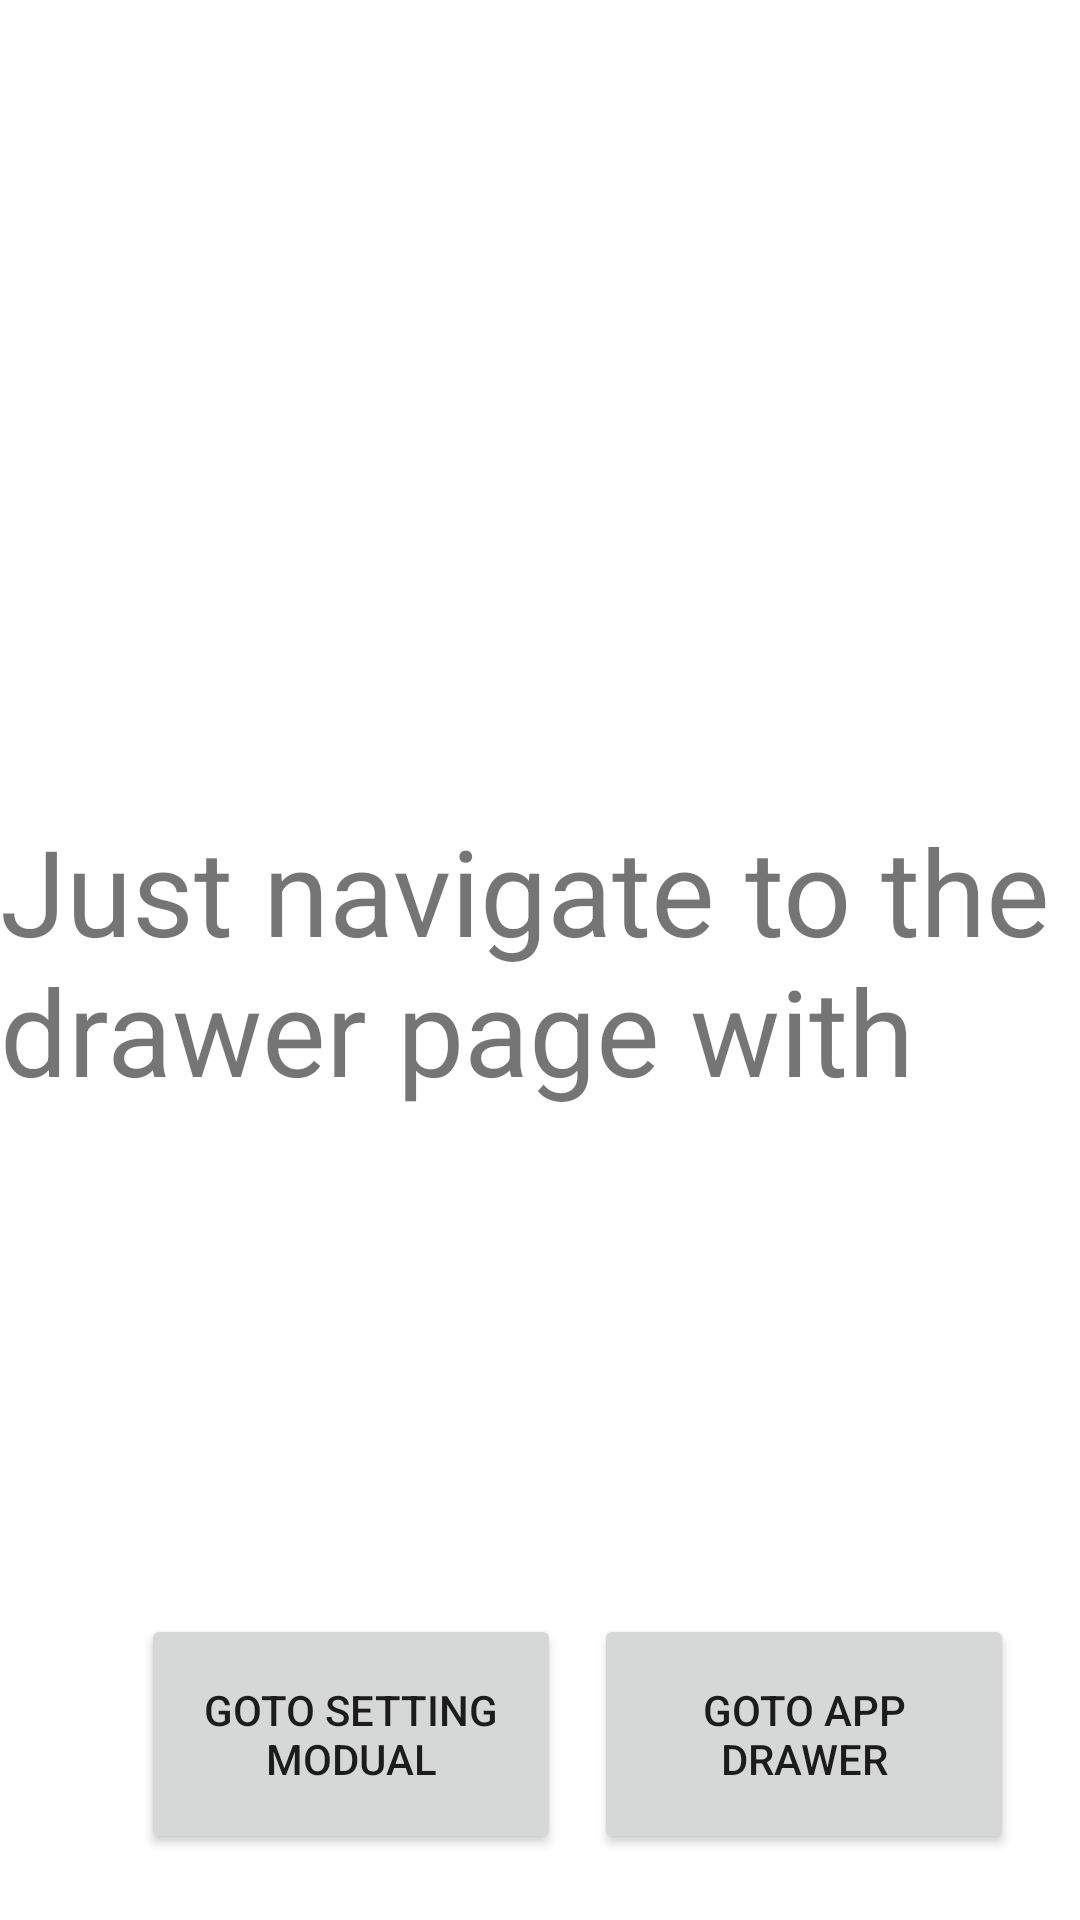

Write the Android layout XML for this screen, with the resource values it uses.
<!-- AndroidManifest.xml: application theme Theme.HydrogenLauncher_19012021002 -->
<!-- res/layout/fragment_home_fragmnet.xml -->
<?xml version="1.0" encoding="utf-8"?>
<androidx.constraintlayout.widget.ConstraintLayout xmlns:android="http://schemas.android.com/apk/res/android"
    xmlns:app="http://schemas.android.com/apk/res-auto"
    xmlns:tools="http://schemas.android.com/tools"
   android:id="@+id/homefragmentgesturedetector"
    android:layout_width="match_parent"
    android:layout_height="match_parent"
    tools:context=".MainActivity">

    <TextView
        android:id="@+id/textView"
        android:layout_width="match_parent"
        android:layout_height="100dp"
        android:text="Just navigate to the drawer page with fragment"
        android:textSize="40dp"
        app:layout_constraintBottom_toBottomOf="parent"
        app:layout_constraintEnd_toEndOf="parent"
        app:layout_constraintStart_toStartOf="parent"
        app:layout_constraintTop_toTopOf="parent"></TextView>

    <Button
        android:id="@+id/button_home"
        android:layout_width="140dp"
        android:layout_height="80dp"
        android:text="goto app drawer"
        app:layout_constraintBottom_toBottomOf="parent"
        app:layout_constraintEnd_toEndOf="parent"
        app:layout_constraintHorizontal_bias="0.9"
        app:layout_constraintStart_toStartOf="parent"
        app:layout_constraintTop_toBottomOf="@+id/textView"
        app:layout_constraintVertical_bias="0.885" />

    <Button
        android:id="@+id/goto_setting"
        android:layout_width="140dp"
        android:layout_height="80dp"
        android:text="goto setting modual"
        app:layout_constraintBottom_toBottomOf="parent"
        app:layout_constraintEnd_toEndOf="parent"
        app:layout_constraintHorizontal_bias="0.214"
        app:layout_constraintStart_toStartOf="parent"
        app:layout_constraintTop_toBottomOf="@+id/textView"
        app:layout_constraintVertical_bias="0.885" />

</androidx.constraintlayout.widget.ConstraintLayout>
<!-- resources referenced by this layout -->
<resources>
  <style name="Theme.HydrogenLauncher_19012021002" parent="Theme.MaterialComponents.DayNight.DarkActionBar">
          
          <item name="colorPrimary">@color/purple_500</item>
          <item name="colorPrimaryVariant">@color/purple_700</item>
          <item name="colorOnPrimary">@color/white</item>
          
          <item name="colorSecondary">@color/teal_200</item>
          <item name="colorSecondaryVariant">@color/teal_700</item>
          <item name="colorOnSecondary">@color/black</item>
          
          <item name="android:statusBarColor" tools:targetApi="l">?attr/colorPrimaryVariant</item>
          
      </style>
  <color name="purple_500">#FF6200EE</color>
  <color name="purple_700">#FF3700B3</color>
  <color name="white">#FFFFFFFF</color>
  <color name="teal_200">#FF5722</color>
  <color name="teal_700">#FF018786</color>
  <color name="black">#FF000000</color>
</resources>
